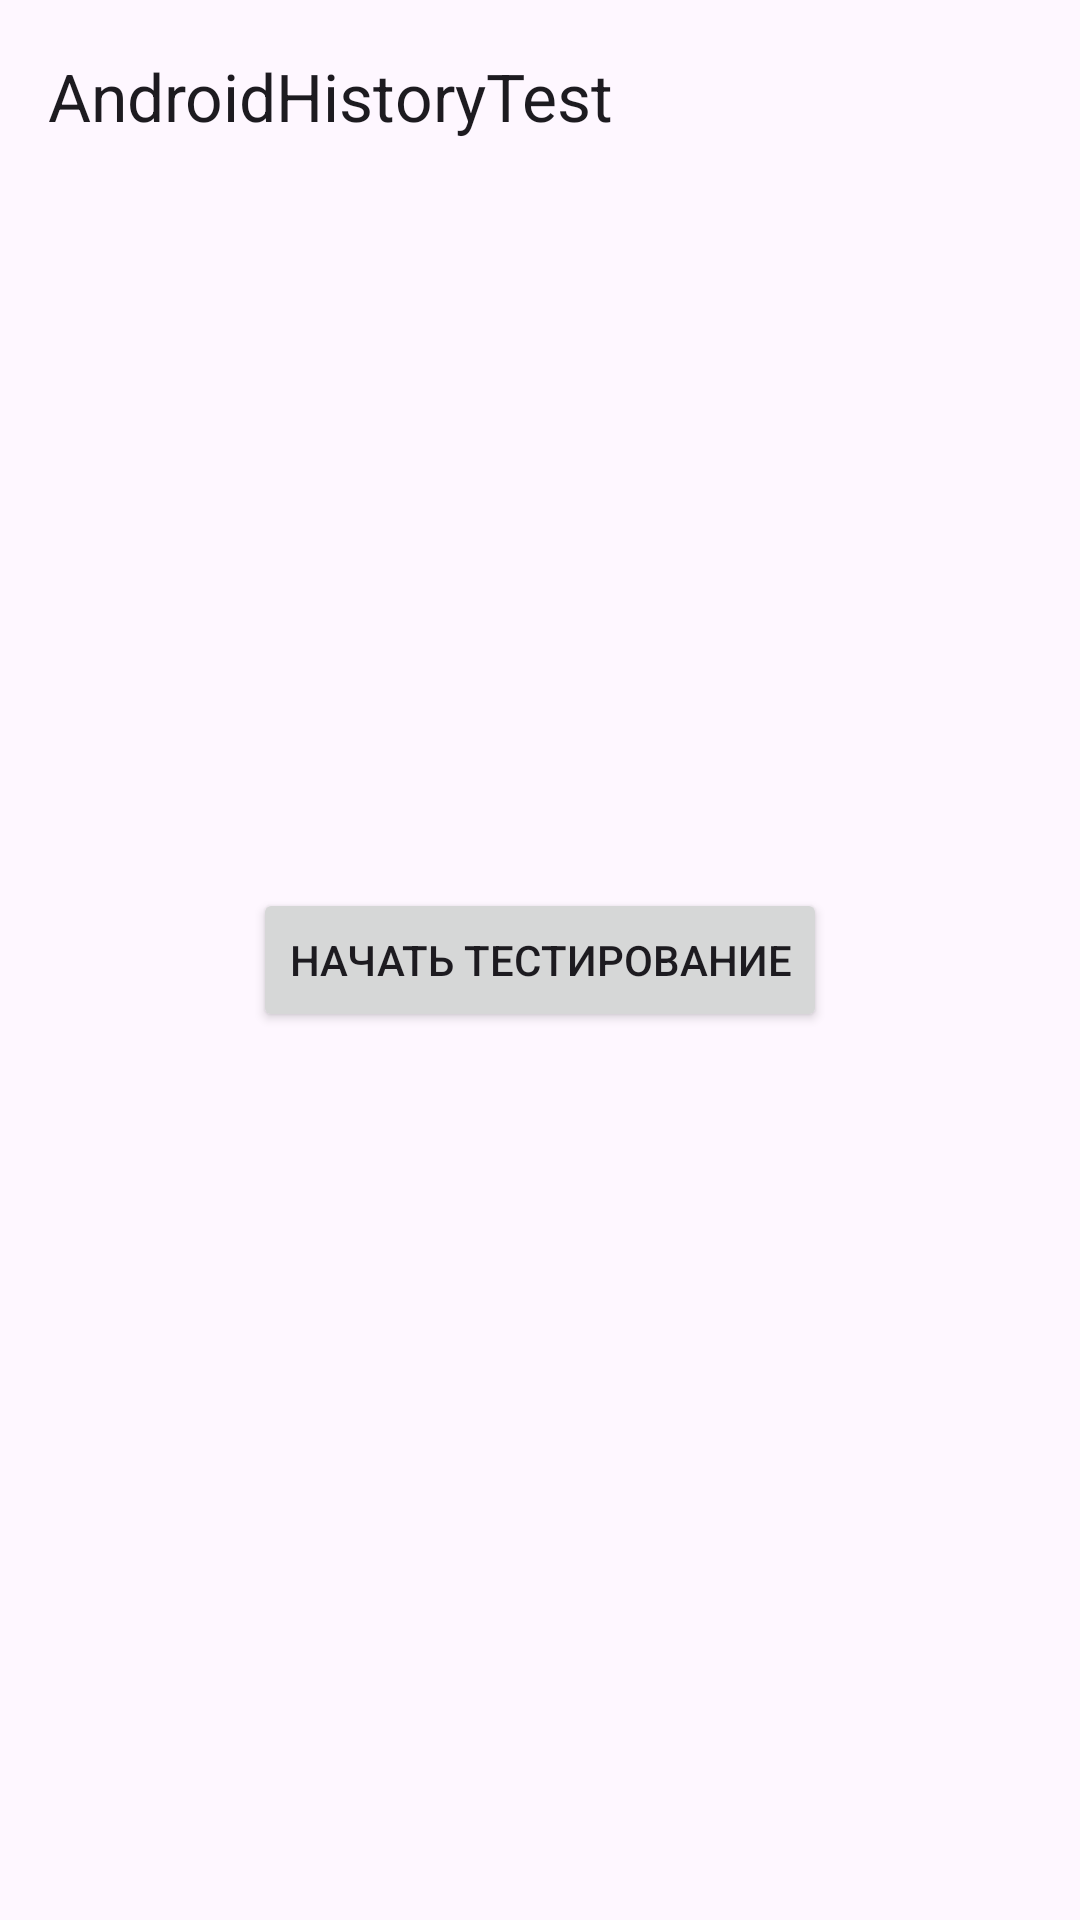

Reconstruct the res/layout file that produces this screen, plus the resources it refers to.
<!-- AndroidManifest.xml: application theme Theme.AndroidHistoryTest -->
<!-- res/layout/activity_main.xml -->
<?xml version="1.0" encoding="utf-8"?>
<androidx.constraintlayout.widget.ConstraintLayout xmlns:android="http://schemas.android.com/apk/res/android"
    xmlns:app="http://schemas.android.com/apk/res-auto"
    xmlns:tools="http://schemas.android.com/tools"
    android:id="@+id/main"
    android:layout_width="match_parent"
    android:layout_height="match_parent"
    tools:context=".MainActivity">
    <androidx.appcompat.widget.Toolbar
        android:id="@+id/toolbar"
        android:layout_width="match_parent"
        android:layout_height="wrap_content"
        tools:ignore="MissingConstraints"
        app:title="@string/app_name"
        android:background="@color/violet"/>

    <Button
        android:id="@+id/button"
        android:layout_width="wrap_content"
        android:layout_height="wrap_content"
        android:text="@string/begin_test"
        app:layout_constraintBottom_toBottomOf="parent"
        app:layout_constraintEnd_toEndOf="parent"
        app:layout_constraintStart_toStartOf="parent"
        app:layout_constraintTop_toTopOf="parent"
        android:onClick="beginTest"/>

</androidx.constraintlayout.widget.ConstraintLayout>
<!-- resources referenced by this layout -->
<resources>
  <string name="app_name">AndroidHistoryTest</string>
  <string name="begin_test">Начать тестирование</string>
  <style name="Theme.AndroidHistoryTest" parent="Base.Theme.AndroidHistoryTest" />
  <style name="Base.Theme.AndroidHistoryTest" parent="Theme.Material3.DayNight.NoActionBar">
          
          
      </style>
</resources>
